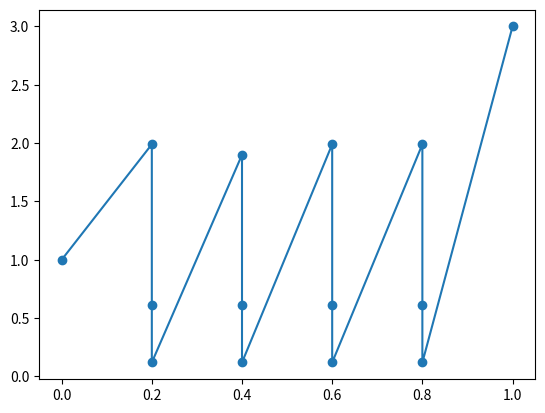

Generate this figure with matplotlib:
'''
https://stackoverflow.com/questions/32303666/plot-multiple-y-values-against-one-x-values-in-python
'''

from numpy import *
from matplotlib import pyplot as plt

ys = [1.00, 
[(1.99-2.27e-17j),(0.61+9.08e-17j), (0.12-0j)], 
[(1.9+4.54e-17j), (0.61-9.081e-17j), (0.12+4.54e-17j)], 
[(1.99+4.5e-17j), (0.61-9.08e-17j), (0.12+4.54e-17j)], 
[(1.99-2.27e-17j), (0.61+9.0e-17j), (0.12-0j)], 
3.00]

xs = array([ 0. ,  0.2,  0.4,  0.6,  0.8,  1. ])

pxs = []
pys = []
for i, yelems in enumerate(ys):
    x = xs[i]
    try:
        for yelem in yelems:
            pxs.append(x)
            pys.append(yelem.real)
    except TypeError:
        pxs.append(x)
        pys.append(yelems)

plt.plot(pxs, pys)
plt.scatter(pxs, pys)
plt.show()

